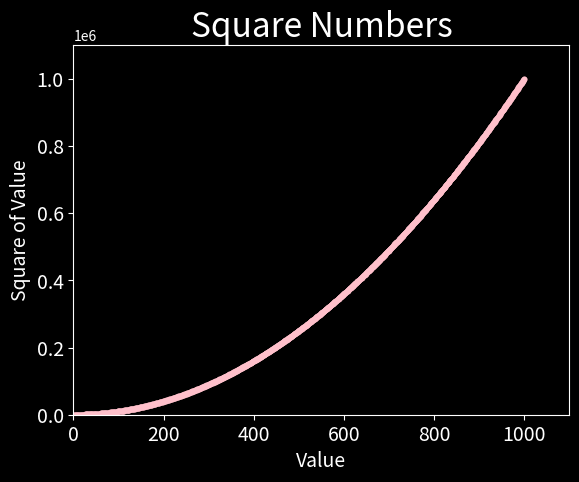

The matplotlib source for this figure:
# Calculating data automatically:
import matplotlib.pyplot as plt

x_values = range(1,1001)
y_values = [x**2 for x in x_values]

plt.style.use('dark_background')
fig,ax = plt.subplots()
ax.scatter(x_values, y_values, c="pink", s=10)

# set the title and label axes
ax.set_title('Square Numbers', fontsize=24)
ax.set_xlabel('Value', fontsize=14)
ax.set_ylabel('Square of Value', fontsize=14)
ax.tick_params(axis='both', which='major', labelsize=14)

# Set the range for each axis:s
ax.axis([0, 1100, 0, 1100000])
plt.show()